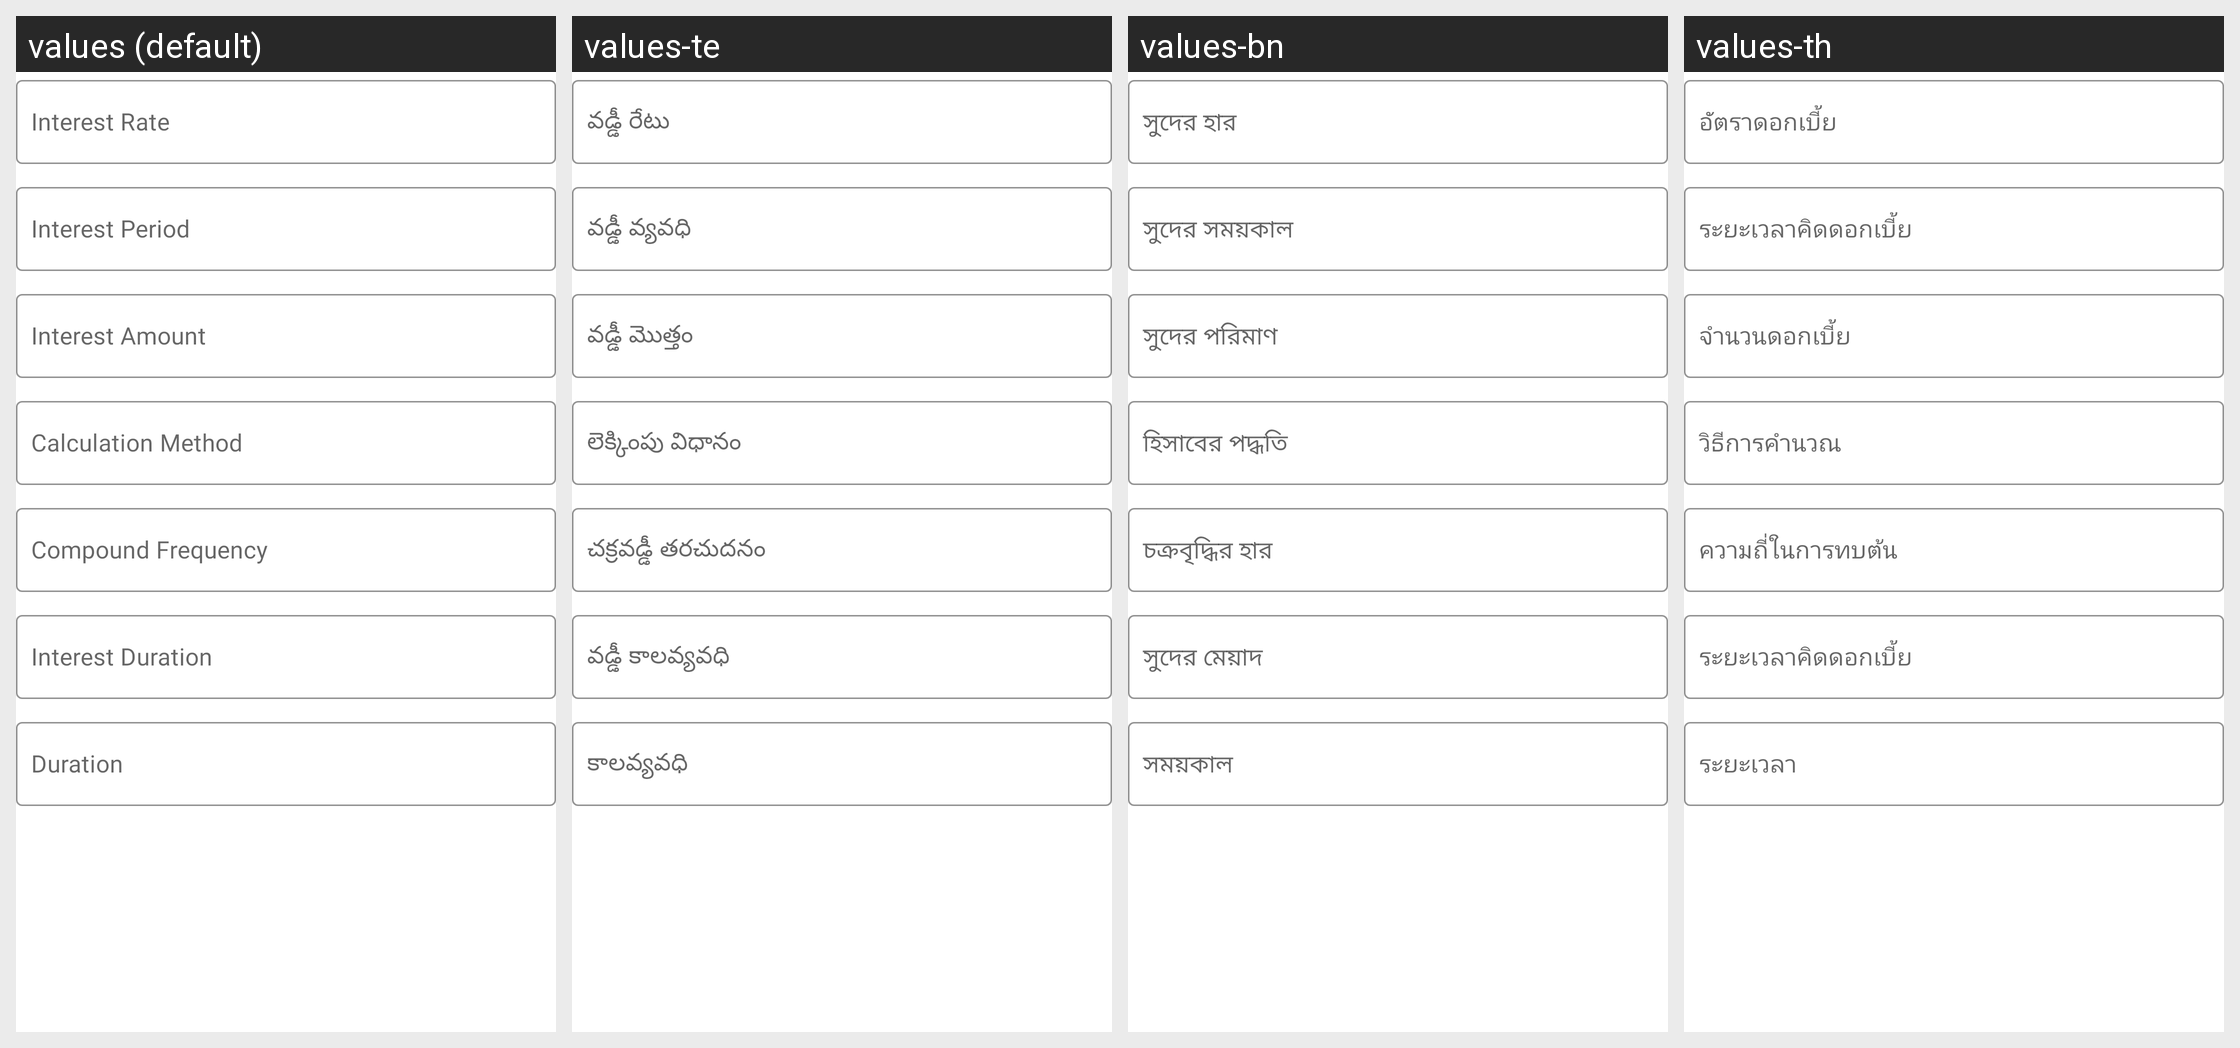

The same Android screen rendered under several of its app's locales, left to right. List the strings drawn on it with the default value and each locale's translation.
Android screen res/layout/layout_debt_interest_fields.xml rendered under 4 locales, left to right: values (default), values-te, values-bn, values-th. Device: Nexus 5 (rendered at 1080×1920; each locale shown at half size, 540×960, under a caption strip naming it); theme Theme.MoneyTracker.
Other locales in the repository, not shown: values-ar, values-cs, values-de, values-el, values-es, values-fa, values-fr, values-hi, values-in, values-it, values-ja, values-kn, values-ko, values-ml, values-ms, values-pl, values-pt-rBR, values-ro, values-ru, values-ta-rIN, values-tr, values-uk, values-vi, values-zh-rCN, values-zh-rTW.
Strings drawn on this screen, with the default value and each locale's value (text and hints the layout hard-codes, and strings that could not be matched under every locale, appear in the picture but are not listed):

interest_rate
  values: Interest Rate
  values-te: వడ్డీ రేటు
  values-bn: সুদের হার
  values-th: อัตราดอกเบี้ย

interest_period
  values: Interest Period
  values-te: వడ్డీ వ్యవధి
  values-bn: সুদের সময়কাল
  values-th: ระยะเวลาคิดดอกเบี้ย

interest_amount
  values: Interest Amount
  values-te: వడ్డీ మొత్తం
  values-bn: সুদের পরিমাণ
  values-th: จำนวนดอกเบี้ย

calculation_method
  values: Calculation Method
  values-te: లెక్కింపు విధానం
  values-bn: হিসাবের পদ্ধতি
  values-th: วิธีการคำนวณ

compound_frequency
  values: Compound Frequency
  values-te: చక్రవడ్డీ తరచుదనం
  values-bn: চক্রবৃদ্ধির হার
  values-th: ความถี่ในการทบต้น

interest_duration
  values: Interest Duration
  values-te: వడ్డీ కాలవ్యవధి
  values-bn: সুদের মেয়াদ
  values-th: ระยะเวลาคิดดอกเบี้ย

duration
  values: Duration
  values-te: కాలవ్యవధి
  values-bn: সময়কাল
  values-th: ระยะเวลา
